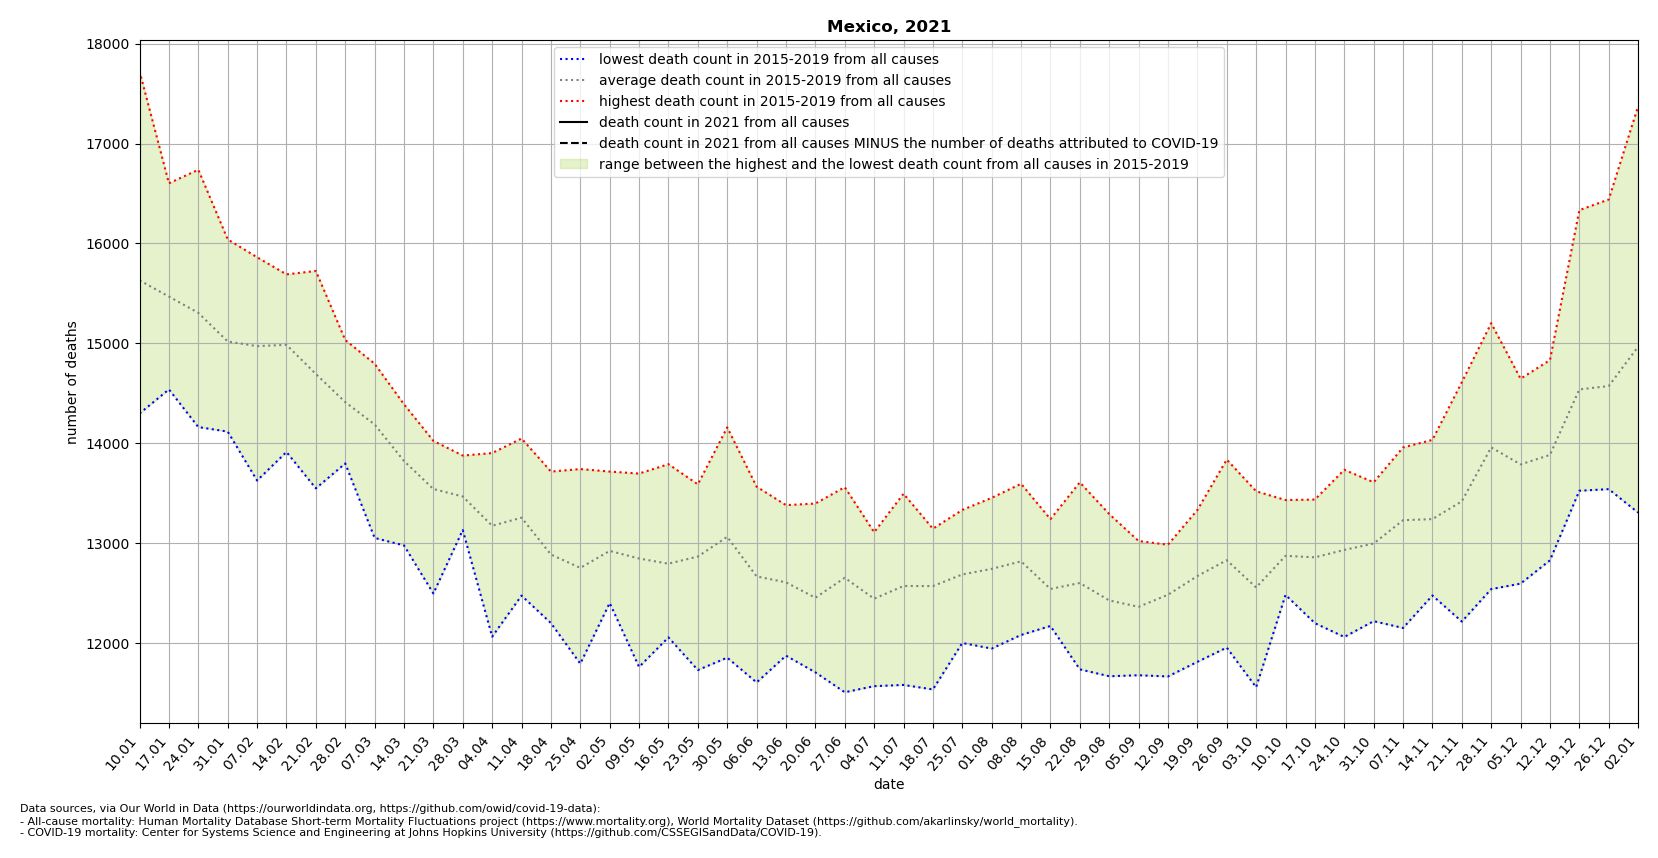

The data file committed next to this chart (first rows):
location, date, time, time_unit, deaths_2010_all_ages, deaths_2011_all_ages, deaths_2012_all_ages, deaths_2013_all_ages, deaths_2014_all_ages, deaths_2015_all_ages, deaths_2016_all_ages, deaths_2017_all_ages, deaths_2018_all_ages, deaths_2019_all_ages, deaths_2020_all_ages, deaths_2021_all_ages, new_deaths, deaths_min, deaths_max, deaths_mean, deaths_noncovid
Mexico, 2021-01-10, 1, weekly, , , , , , 15101, 14299, 14312, 16721, 17723, 13850, , 6493, 14299, 17723, 15631, 
Mexico, 2021-01-17, 2, weekly, , , , , , 15449, 14540, 14583, 16170, 16602, 16584, , 6998, 14540, 16602, 15469, 
Mexico, 2021-01-24, 3, weekly, , , , , , 14820, 14557, 14163, 16738, 16252, 16077, , 8910, 14163, 16738, 15306, 
Mexico, 2021-01-31, 4, weekly, , , , , , 14172, 14902, 14118, 16041, 15864, 15509, , 8922, 14118, 16041, 15019, 
Mexico, 2021-02-07, 5, weekly, , , , , , 13628, 15160, 14444, 15770, 15862, 15132, , 7664, 13628, 15862, 14973, 
Mexico, 2021-02-14, 6, weekly, , , , , , 13914, 15691, 14330, 15306, 15689, 15580, , 8007, 13914, 15691, 14986, 
Mexico, 2021-02-21, 7, weekly, , , , , , 13550, 15725, 14165, 14588, 15445, 14750, , 5900, 13550, 15725, 14695, 
Mexico, 2021-02-28, 8, weekly, , , , , , 13799, 15034, 14278, 14199, 14755, 14435, , 5608, 13799, 15034, 14413, 
Mexico, 2021-03-07, 9, weekly, , , , , , 13054, 14797, 14456, 14001, 14639, 13872, , 4889, 13054, 14797, 14189, 
Mexico, 2021-03-14, 10, weekly, , , , , , 12979, 14351, 13844, 13552, 14391, 13944, , 3247, 12979, 14391, 13823, 
Mexico, 2021-03-21, 11, weekly, , , , , , 12498, 14025, 13948, 13497, 13749, 13759, , , 12498, 14025, 13543, 
Mexico, 2021-03-28, 12, weekly, , , , , , 13133, 13418, 13878, 13254, 13660, 13070, , , 13133, 13878, 13469, 
Mexico, 2021-04-04, 13, weekly, , , , , , 12066, 13411, 13307, 13191, 13903, 13596, , , 12066, 13903, 13176, 
Mexico, 2021-04-11, 14, weekly, , , , , , 12477, 12710, 13470, 13577, 14049, 13419, , , 12477, 14049, 13257, 
Mexico, 2021-04-18, 15, weekly, , , , , , 12202, 12422, 13210, 12888, 13718, 13868, , , 12202, 13718, 12888, 
Mexico, 2021-04-25, 16, weekly, , , , , , 11796, 11939, 13212, 13080, 13743, 14835, , , 11796, 13743, 12754, 
Mexico, 2021-05-02, 17, weekly, , , , , , 12403, 12481, 13363, 12657, 13718, 16868, , , 12403, 13718, 12924, 
Mexico, 2021-05-09, 18, weekly, , , , , , 11763, 12723, 13016, 13040, 13698, 18698, , , 11763, 13698, 12848, 
Mexico, 2021-05-16, 19, weekly, , , , , , 12059, 12478, 12868, 12784, 13792, 20465, , , 12059, 13792, 12796, 
Mexico, 2021-05-23, 20, weekly, , , , , , 11732, 12483, 13361, 13172, 13590, 22126, , , 11732, 13590, 12868, 
Mexico, 2021-05-30, 21, weekly, , , , , , 11856, 13019, 13165, 13125, 14160, 22974, , , 11856, 14160, 13065, 
Mexico, 2021-06-06, 22, weekly, , , , , , 11608, 12222, 12510, 13567, 13438, 22907, , , 11608, 13567, 12669, 
Mexico, 2021-06-13, 23, weekly, , , , , , 11876, 12011, 12753, 13025, 13382, 23799, , , 11876, 13382, 12609, 
Mexico, 2021-06-20, 24, weekly, , , , , , 11709, 11994, 12724, 12451, 13398, 24287, , , 11709, 13398, 12455, 
Mexico, 2021-06-27, 25, weekly, , , , , , 11510, 12117, 13154, 12932, 13562, 24497, , , 11510, 13562, 12655, 
Mexico, 2021-07-04, 26, weekly, , , , , , 11571, 12203, 12736, 12610, 13111, 24148, , , 11571, 13111, 12446, 
Mexico, 2021-07-11, 27, weekly, , , , , , 11583, 12439, 12502, 12845, 13496, 25058, , , 11583, 13496, 12573, 
Mexico, 2021-07-18, 28, weekly, , , , , , 11538, 12241, 12822, 13114, 13146, 26016, , , 11538, 13146, 12572, 
Mexico, 2021-07-25, 29, weekly, , , , , , 12003, 12316, 12512, 13334, 13276, 25939, , , 12003, 13334, 12688, 
Mexico, 2021-08-01, 30, weekly, , , , , , 11947, 12141, 12923, 13455, 13256, 25326, , , 11947, 13455, 12744, 
Mexico, 2021-08-08, 31, weekly, , , , , , 12083, 12456, 12967, 12997, 13596, 24484, , , 12083, 13596, 12820, 
Mexico, 2021-08-15, 32, weekly, , , , , , 12237, 12173, 12464, 12602, 13242, 23551, , , 12173, 13242, 12544, 
Mexico, 2021-08-22, 33, weekly, , , , , , 11739, 12261, 12638, 12767, 13610, 22394, , , 11739, 13610, 12603, 
Mexico, 2021-08-29, 34, weekly, , , , , , 11670, 12245, 12432, 12503, 13293, 21418, , , 11670, 13293, 12429, 
Mexico, 2021-09-05, 35, weekly, , , , , , 11680, 12137, 12172, 12811, 13023, 20551, , , 11680, 13023, 12365, 
Mexico, 2021-09-12, 36, weekly, , , , , , 11668, 12285, 12933, 12556, 12986, 19844, , , 11668, 12986, 12486, 
Mexico, 2021-09-19, 37, weekly, , , , , , 11814, 12491, 13333, 12780, 12943, 19102, , , 11814, 13333, 12672, 
Mexico, 2021-09-26, 38, weekly, , , , , , 11957, 12203, 13164, 12994, 13838, 18405, , , 11957, 13838, 12831, 
Mexico, 2021-10-03, 39, weekly, , , , , , 11560, 12300, 12604, 12807, 13521, 18513, , , 11560, 13521, 12558, 
Mexico, 2021-10-10, 40, weekly, , , , , , 12484, 12500, 13026, 12931, 13433, 18049, , , 12484, 13433, 12875, 
Mexico, 2021-10-17, 41, weekly, , , , , , 12397, 12201, 13031, 13232, 13438, 18211, , , 12201, 13438, 12860, 
Mexico, 2021-10-24, 42, weekly, , , , , , 12063, 12365, 13390, 13115, 13736, 18260, , , 12063, 13736, 12934, 
Mexico, 2021-10-31, 43, weekly, , , , , , 12221, 12506, 13216, 13435, 13611, 18974, , , 12221, 13611, 12998, 
Mexico, 2021-11-07, 44, weekly, , , , , , 12153, 12735, 13538, 13772, 13959, 19623, , , 12153, 13959, 13231, 
Mexico, 2021-11-14, 45, weekly, , , , , , 12543, 12478, 13258, 13897, 14035, 20521, , , 12478, 14035, 13242, 
Mexico, 2021-11-21, 46, weekly, , , , , , 12217, 12837, 13197, 14612, 14238, 20767, , , 12217, 14612, 13420, 
Mexico, 2021-11-28, 47, weekly, , , , , , 12542, 13616, 13584, 15202, 14855, 21422, , , 12542, 15202, 13960, 
Mexico, 2021-12-05, 48, weekly, , , , , , 12597, 13678, 14233, 14647, 13793, 21588, , , 12597, 14647, 13790, 
Mexico, 2021-12-12, 49, weekly, , , , , , 12830, 13396, 14470, 14833, 13894, 22452, , , 12830, 14833, 13885, 
Mexico, 2021-12-19, 50, weekly, , , , , , 13526, 13697, 16334, 15216, 13926, 24152, , , 13526, 16334, 14540, 
Mexico, 2021-12-26, 51, weekly, , , , , , 13542, 13784, 15557, 16440, 13545, 25150, , , 13542, 16440, 14574, 
Mexico, 2022-01-02, 52, weekly, , , , , , 14351, 14313, 15492, 17373, 13307, 27831, , , 13307, 17373, 14967, 
